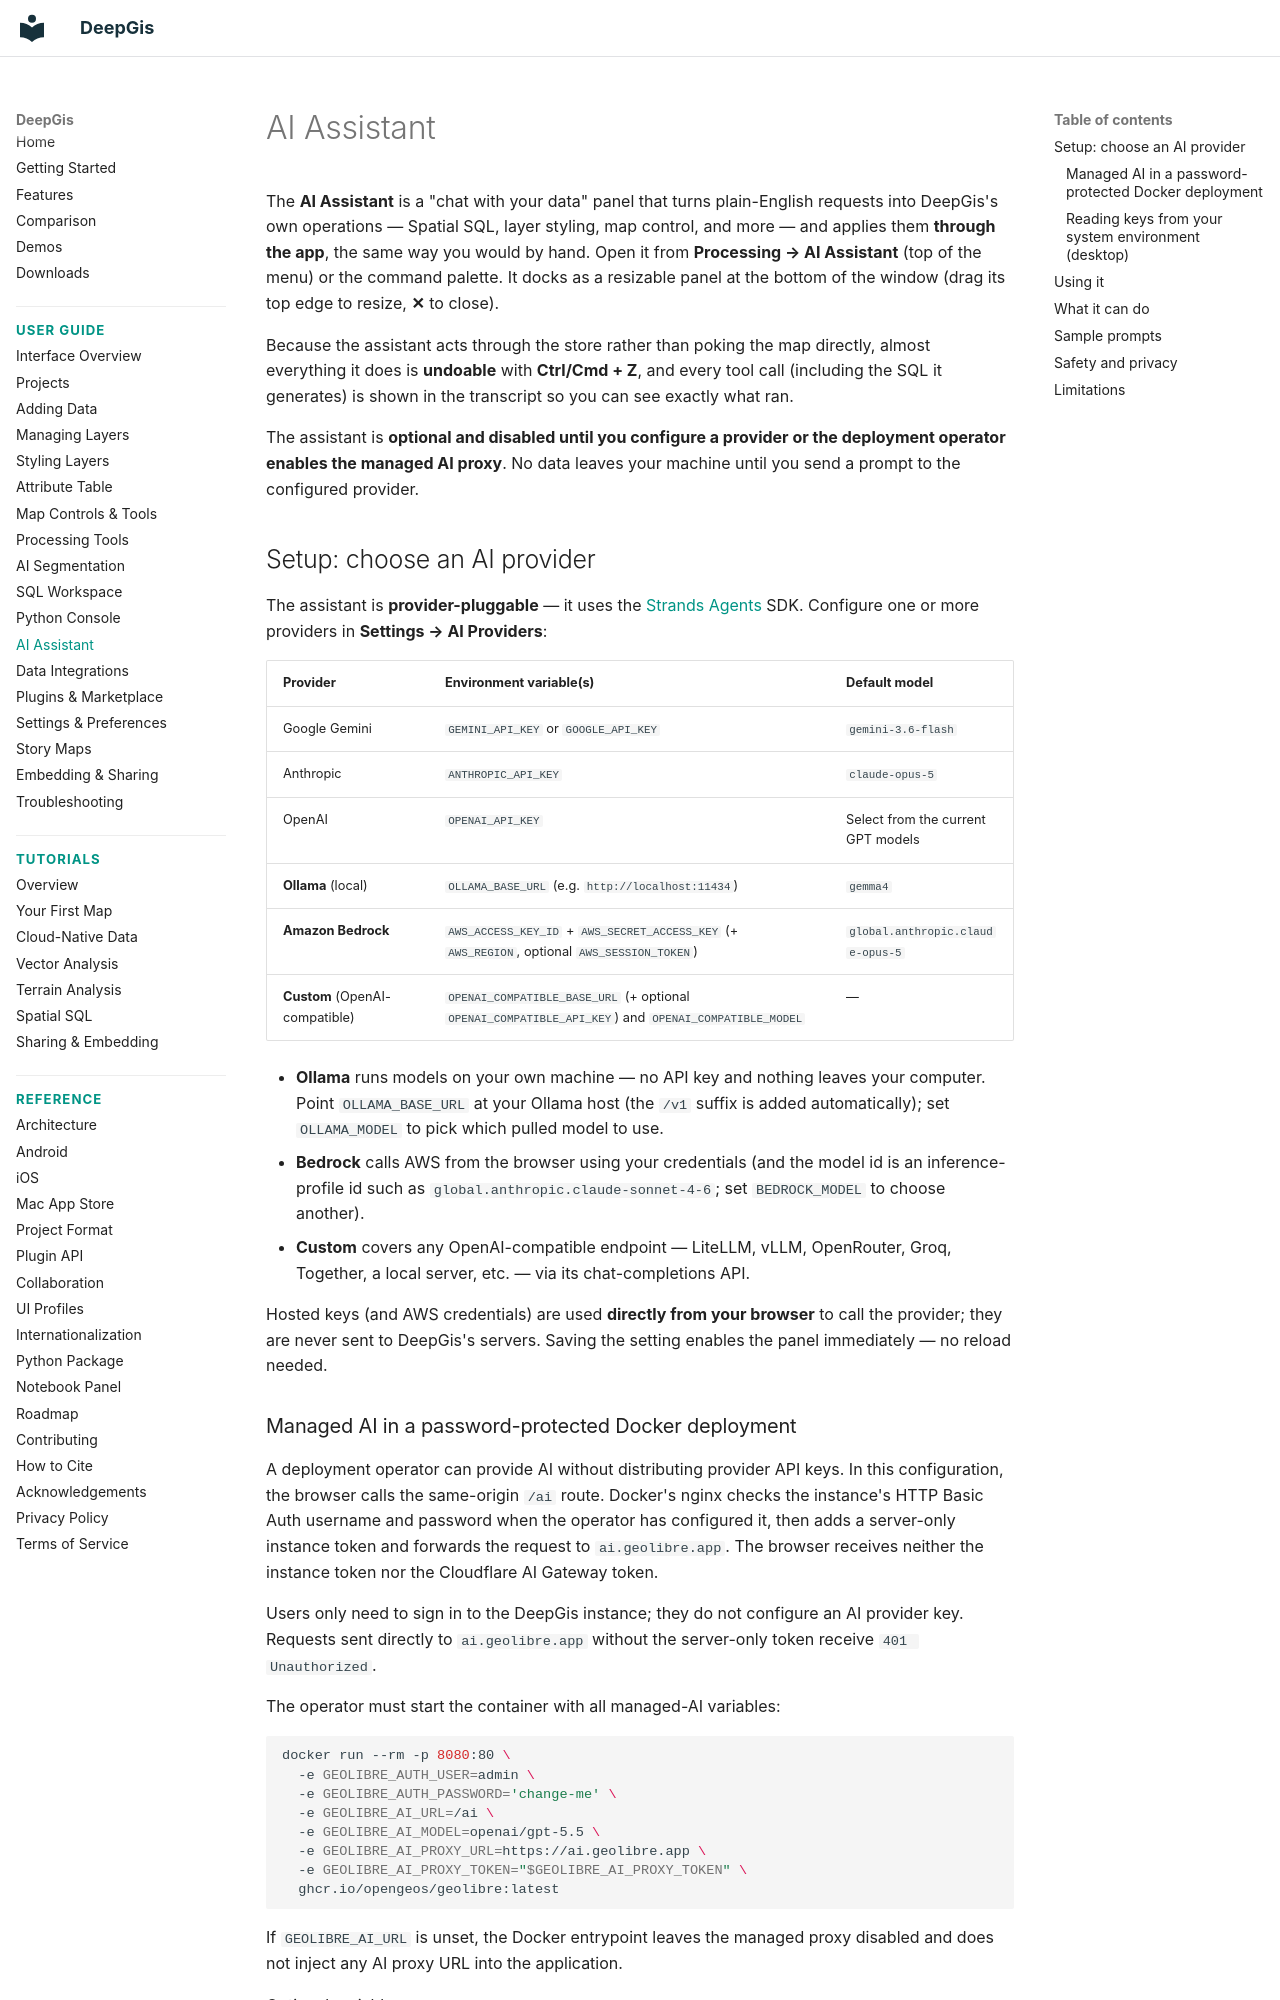

repository: gaojunke/DeepGis · page: user-guide/ai-assistant/index.html · generator: mkdocs

# AI Assistant

The **AI Assistant** is a "chat with your data" panel that turns plain-English
requests into DeepGis's own operations — Spatial SQL, layer styling, map
control, and more — and applies them **through the app**, the same way you would
by hand. Open it from **Processing → AI Assistant** (top of the menu) or the
command palette. It docks as a resizable panel at the bottom of the window (drag
its top edge to resize, **✕** to close).

Because the assistant acts through the store rather than poking the map
directly, almost everything it does is **undoable** with **Ctrl/Cmd + Z**, and
every tool call (including the SQL it generates) is shown in the transcript so
you can see exactly what ran.

The assistant is **optional and disabled until you configure a provider or the
deployment operator enables the managed AI proxy**. No data leaves your machine
until you send a prompt to the configured provider.

## Setup: choose an AI provider

The assistant is **provider-pluggable** — it uses the
[Strands Agents](https://strandsagents.com) SDK. Configure one or more
providers in **Settings → AI Providers**:

| Provider | Environment variable(s) | Default model |
| --- | --- | --- |
| Google Gemini | `GEMINI_API_KEY` or `GOOGLE_API_KEY` | `gemini-3.6-flash` |
| Anthropic | `ANTHROPIC_API_KEY` | `claude-opus-5` |
| OpenAI | `OPENAI_API_KEY` | Select from the current GPT models |
| **Ollama** (local) | `OLLAMA_BASE_URL` (e.g. `http://localhost:11434`) | `gemma4` |
| **Amazon Bedrock** | `AWS_ACCESS_KEY_ID` + `AWS_SECRET_ACCESS_KEY` (+ `AWS_REGION`, optional `AWS_SESSION_TOKEN`) | `global.anthropic.claude-opus-5` |
| **Custom** (OpenAI-compatible) | `OPENAI_COMPATIBLE_BASE_URL` (+ optional `OPENAI_COMPATIBLE_API_KEY`) and `OPENAI_COMPATIBLE_MODEL` | — |

- **Ollama** runs models on your own machine — no API key and nothing leaves your
  computer. Point `OLLAMA_BASE_URL` at your Ollama host (the `/v1` suffix is added
  automatically); set `OLLAMA_MODEL` to pick which pulled model to use.
- **Bedrock** calls AWS from the browser using your credentials (and the model
  id is an inference-profile id such as `global.anthropic.claude-sonnet-4-6`; set
  `BEDROCK_MODEL` to choose another).
- **Custom** covers any OpenAI-compatible endpoint — LiteLLM, vLLM, OpenRouter,
  Groq, Together, a local server, etc. — via its chat-completions API.

Hosted keys (and AWS credentials) are used **directly from your browser** to call
the provider; they are never sent to DeepGis's servers. Saving the setting
enables the panel immediately — no reload needed.
